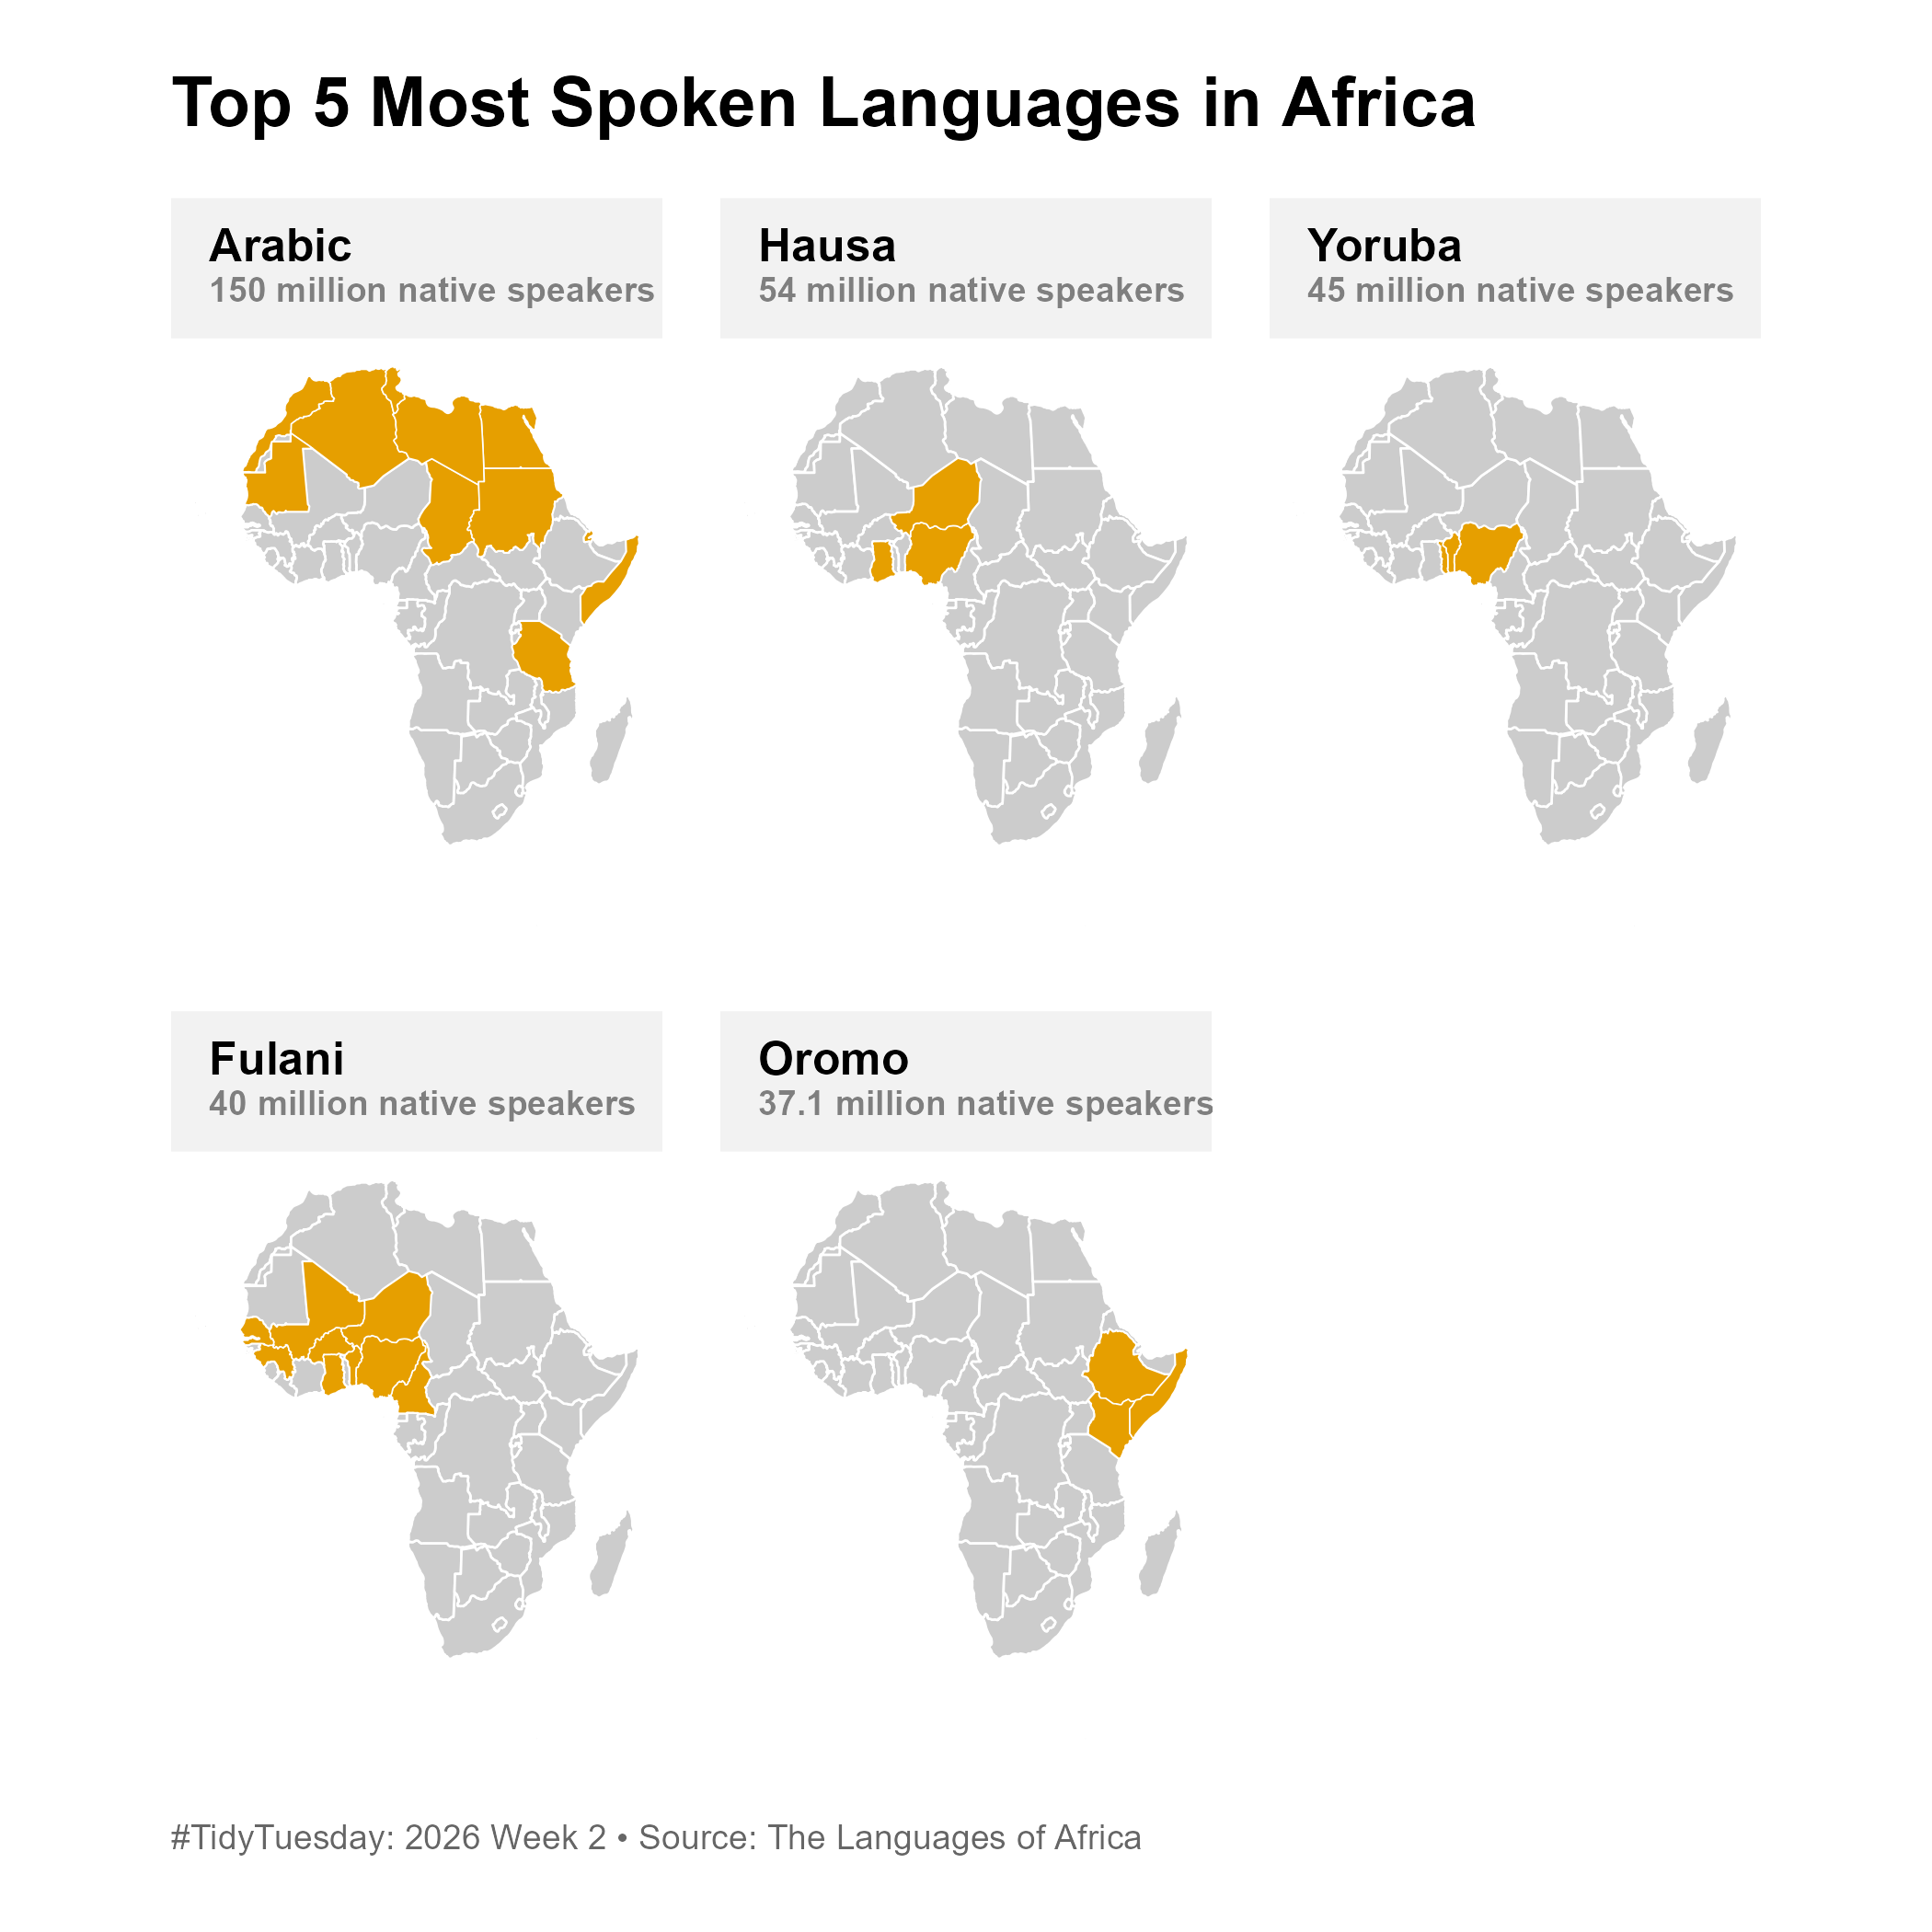

Reproduce this figure in R.
# Packages ---------------------------------------------------------------------
library(dplyr)
library(rnaturalearth)
library(sf)
library(ggplot2)
library(ggtext)

# Theme ------------------------------------------------------------------------
theme_map <- function() {
  theme_void(base_size = 10) +
    theme(
      plot.title = element_markdown(
        size = 18,
        face = "bold",
        margin = margin(b = 15)
      ),
      plot.caption = element_markdown(
        hjust = 0,
        size = 9,
        color = "gray40",
        margin = margin(t = 15)
      ),
      strip.text = element_markdown(
        hjust = 0,
        face = "bold",
        padding = margin(8, 0, 8, 10),
        lineheight = 1.3
      ),
      strip.background = element_rect(fill = "gray95", color = NA),
      plot.background = element_rect(fill = "white", color = NA),
      plot.margin = margin(20, 20, 20, 20),
      panel.spacing = unit(15, "points")
    )
}

# Load Tidy Tuesday dataset ----------------------------------------------------
tt_data <- tidytuesdayR::tt_load(2026, week = 2)$africa

# Processing -------------------------------------------------------------------
# Getting polygon data for Africa
africa <- ne_countries(scale = "medium", returnclass = "sf") |>
  filter(continent == "Africa") |>
  st_transform(
    crs = "+proj=robin +lon_0=0 +x_0=0 +y_0=0 +datum=WGS84 +units=m +no_defs"
  )

# Top 5 languages spoken in Africa
top_5_languages <- tt_data |>
  distinct(language, native_speakers, .keep_all = TRUE) |>
  arrange(desc(native_speakers)) |>
  slice_head(n = 5) |>
  mutate(
    language = factor(language, levels = language),
    label = glue::glue(
      "<span style='font-size:12pt; font-weight:bold;'>{language}</span><br>
      <span style='font-size:9pt; color:gray50;'>{round(native_speakers / 1000000, 1)} million native speakers</span>"
    )
  )

# Joining with polygon data
top_5_languages_map <- tt_data |>
  filter(language %in% top_5_languages$language) |>
  left_join(africa |> select(name_en), by = c("country" = "name_en")) |>
  st_as_sf() |>
  mutate(language = factor(language, levels = top_5_languages$language))

# Plotting ---------------------------------------------------------------------
fig <- ggplot() +
  # Base map of Africa
  geom_sf(
    data = africa,
    fill = "#99999980",
    colour = "white",
    linewidth = 0.3
  ) +
  # Top 5 spoken languages
  geom_sf(
    data = top_5_languages_map,
    fill = ggokabeito::palette_okabe_ito(1),
    colour = "white",
  ) +
  # Customisations
  labs(
    title = "Top 5 Most Spoken Languages in Africa",
    caption = glue::glue(
      "#TidyTuesday: 2026 Week 2 &bull; Source: The Languages of Africa"
    ),
  ) +
  facet_wrap(
    ~language,
    labeller = labeller(
      language = function(x) {
        ifelse(x %in% top_5_languages$language, top_5_languages$label, "")
      }
    )
  ) +
  theme_map()

# Exporting --------------------------------------------------------------------
cowplot::save_plot(
  filename = here::here("2026", "2026-01-13", "20260113.png"),
  plot = fig,
  base_height = 7,
  base_width = 7
)
